pico-8 play session: no input (idle), after a click and taps of 🅾, ❎, 🅾+❎, 🅾 in the second before t = 0

[t = 1 s] idle ~1s (no d-pad/buttons)
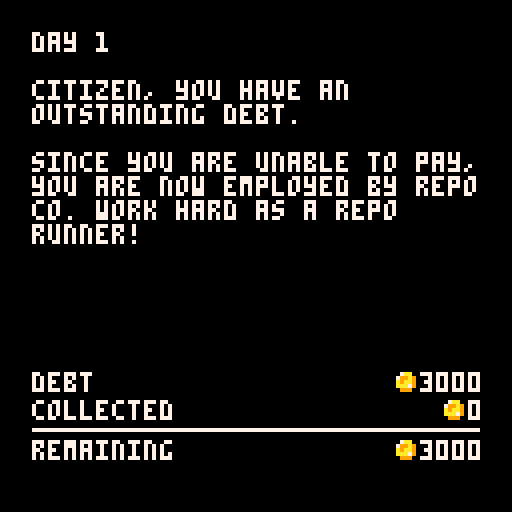

pico-8 cartridge
version 16
__lua__
function _init()
  key.init(key)
  level.init(level)
  -- ui.init(ui)
  -- stage.init(stage)
  player.init(player)
  dialogue.init(dialogue)
  encounter.init(dialogue)
  music(1,1)
end

function _draw()
  cls()

  if level.i == -1 then
    ui.drawstart(ui)
  else
    stage.draw(stage)
    if (ui.mode == "repo" or level.getlevel().repo) stage.drawrepo(stage)
    ui.draw(ui)
    if (ui.mode == "jobdone") ui.drawreview(ui)
    if (ui.mode == 'dialogue') dialogue.draw(dialogue)
    if (ui.mode == 'encounter') encounter.draw(encounter)
  end
  if (level.levelchanging) level.drawlevelchange(level)
end

function _update()

  if key[4].down then
    sfx(13,-1,1,1)
  end
  if key[4].up then
    sfx(13,-1,0,1)
  end
  key.update(key)
  if level.i == -1 then
    if key[4].up then
      level.next(level)
    end
  else
    if ui.mode == 'standby' then
      stage.driveinput(stage)
      stage.drive(stage)
      if key[4].up then
        ui.mode = "scanning"
        ui.scanner.timer = 0
        ui.scanner.car = stage.road[stage.getcntcar(stage)]
      end
    elseif ui.mode == "match" then
      if key[4].down then
      end
      if key[4].up then
        level.l[level.i].finishtime = stage.gettimeleft(stage)
        if stage.gettimeleft(stage) < level.getlevel().time/3 then
          ui.mode = "encounter"
          encounter.gen(encounter)
        else
          ui.mode = "repo"
          stage.setcarrepo(stage,stage.getcntcar(stage))
        end
      end
    elseif ui.mode == 'encounter' then
      encounter.update(encounter)
      if key[4].up then
        encounter.next(encounter)
      end
      if key[2].down or key[3].down then
        sfx(13,-1,1,1)
      end
    elseif ui.mode == 'timeup' then
      stage.driveofshame(stage)
    elseif ui.mode == "jobdone" then
      if key[4].up then
        level.next(level)
      end
    end
    ui.update(ui)
    stage.update(stage)
  end
  level.update(level)
end
-->8
player={}
function player.init(self)
  self.money = 0
  self.debt = 3000
end
-->8
ui={}
function ui.init(self,mode)
  self.mode = mode or "standby"
  self.scanner = {}
  self.scanner.timer = -1
  self.scanner.car = {}
end

function ui.update(self)
  if self.mode == 'dialogue' then
    dialogue.update(dialogue)
  end
  if self.mode == "scanning" then 
    self.scanner.timer += 1
    if self.scanner.timer > 48 then
      if self.scanner.car.lic == stage.targetlic then
        self.mode = "match"
        sfx(16,2)
      else
        self.mode = "standby"
        sfx(17,2)
      end
      self.scanner.timer = -1
    end
  end

  if self.mode == "repo" then
    stage.repotimer += 1
    if stage.repotimer < 132 and
      stage.gettimeleft(stage) < level.getlevel().time/4 and
      not level.getlevel().encounter
    then
      ui.mode = "encounter"
      encounter.gen(encounter)
    end
    if stage.repotimer > 256 then
      self.mode = "jobdone"
      player.money += level.getlevel().bounty
      player.money += ceil(level.getlevel().finishtime)
      sfx(2,2)
      music(-1,750)
    end
  end
end

function ui.drawstart(self)
  rectfill(0,0,127,127,1)
  pal(1,0)
  local clawt = mod(t(),2)
  stage.drawclaw(stage,84,
    animval(clawt,0,1,0,16) or
    animval(clawt,1,2,16,0))
  clawt = mod(clawt + .5,2)
  stage.drawclaw(stage,40,
    animval(clawt,0,1,0,16) or
    animval(clawt,1,2,16,0))
  clawt = mod(clawt + .5,2)
  stage.drawclaw(stage,-4,
    animval(clawt,0,1,0,16) or
    animval(clawt,1,2,16,0))
  pal()
  stage.drawcar(4,88,10,1)
  stage.drawcar(48,88,12,1)
  stage.drawcar(92,88,8,1)
  rectfill(0,120,127,127,0)
  local logoy = 38
  spr(192,20,logoy,11,4)
  -- spr(203,52,50,3,2)
  spr(235,44,logoy+26,5,2)
  local substr = 'press z to start'
  local subxy = cntstr(substr,0,0,127,127)
  print(substr,subxy[1],subxy[2]+20,
    animflash(1) and 7 or 1)
  local cred = 'BY JULIUS TARNG'
  local credxy = cntstr(cred,0,120,127,8)
  print(cred,credxy[1],credxy[2],5)
end
dialogue={}
function dialogue.init(self)
  dialogue.i = 0
  dialogue.d = {}
  dialogue.d[0] = {}
  dialogue.d[0].t = "welcome to your first day at repo co! i'm reapy and i'm your partner starting now!"
  dialogue.d[1] = {}
  dialogue.d[1].t = "at repo co, we repossess vehicles from our debtees who haven't paid up."
  dialogue.d[2] = {}
  dialogue.d[2].t = "check your dashboard for info about the target's color and license plate."
  dialogue.d[3] = {}
  dialogue.d[3].t = "drive with ⬅️➡️, and press z to scan the plate."
  dialogue.d[4] = {}
  dialogue.d[4].t = "now lets find this car before the driver gets here!"
end
function dialogue.next(self)
  self.i += 1
  if self.i > #dialogue.d then
    self.i = #dialogue.d
    ui.mode = 'standby'
  end
end
function dialogue.prev(self)
  self.i -= 1
  if self.i < 0 then self.i = 0 end
end
function dialogue.update(self)
  if ui.mode == 'dialogue' and
    not level.levelchanging then
    if key[4].up or key[5].up or key[1].up then
      dialogue.next(self)
    end
    if key[0].up or key[2].up then
      dialogue.prev(self)
    end
  end
end
function dialogue.draw(self,t,sx,sy,sw,sh)
  local x = 0
  local y = 0
  local h = 32
  local w = 32
  rectfill(0,y,127,y+h,0)
  if sx and sy and sw and sh then
    local clr = stage.road[stage.targeti].clr
    pal(13,clr)
    pal(4,12)
    sspr(sx,sy,sw,sh,1,1,w,h,true)
    pal()
  else
    drawscanner(1,y)
  end
  local dx = w+2
  local dp = 4
  rectfill(dx,y,127,y+h,15)
  pal(1,15)
  spr(116,w-6,y+h-3,1,1,true)
  pal(1,0)
  spr(116,dx,y)
  pal()
  spr(116,120,y,1,1,true)
  spr(116,120,y+h-8,1,1,true,true)
  pset(dx-1,y+h,1)
  pset(dx,y+h,1)
  local d = dialogue.d[dialogue.i]
  -- local name = d.n
  -- print(name,dx+dp,y+dp,7)
  local dw = 127-dx-dp-dp
  local t = wwrap(t and t or d.t,dw)
  print(t,dx+dp,y+dp,1)
  -- border
  line(0,y+h,127,y+h,1)
  -- rect(0,y,w+1,y+h,1)
  -- frame the main window
  spr(116,1,y+h+1)
  spr(116,119,y+h+1,1,1,true)
end

function ui.drawreview(self)
  local l = level.getlevel()
  if l.repo then
    local y = 22
    local ftime =tostr(l.finishtime)
    local bounty = "$"..l.bounty
    local bonus = "$"..ceil(l.finishtime)
    local total = "$"..player.money
    dialogue.draw(dialogue,
      'good job! you earned '..bounty..
      ', with a bonus '..bonus..
      ' for your time of '..ftime..
      '. see you tmrw!')
  else
    dialogue.draw(dialogue,
      'the target got away... try harder tomorrow...'
    )
  end
end

function ui.draw(self)
  local padx = 3
  local dashx = 0
  local dashh = 26
  local dashy = 127-dashh
  --dash
  rectfill(dashx,dashy,127,127,1)
  local wellh = 14
  -- round UI corners
  spr(116,1,9)
  spr(116,119,9,1,1,true)
  spr(116,1,127-dashh-8,1,1,false,true)
  spr(116,119,127-dashh-8,1,1,true,true)
  --color
  if dialogue.i > 1 then
    -- rectfill(dashx,dashy-6,dashx+18,dashy,1)
    -- print('TRGT',dashx+2,dashy-5,7)
    local clrrect = drawcolor(
      2,
      dashy+padx,
      wellh,wellh,
      stage.targetclr)
    --license
    local licrect = drawlicense(
      clrrect[3]+padx,
      dashy+padx,
      59,wellh,
      stage.targetlic)
    --button
    if dialogue.i > 2 then
      local showscan = self.mode=='standby' or self.mode=='scanning'
      local showrepo = self.mode=="match" or self.mode=="repo" or self.mode=="encounter" or (self.mode=="jobdone" and level.getlevel().repo)
      local flashbut = self.mode=='match'
      drawbut(licrect[3]+padx,
        dashy+padx,
        122-padx-licrect[3]-padx+9,
        wellh,
        (self.mode=="match" or self.mode=='standby') and key[4].held,
        showrepo,
        flashbut)
    end
  end
  --scanne
  drawscanner((128-32)/2,dashy-32)
  -- timer and money 
  rectfill(0,0,127,8,1)
  local l = level.getlevel()
  local t = l.repo and l.finishtime or max(stage.gettimeleft(stage),0)
  spr(118,2,2)
  print(t,8,2,7)
  drawmoney(player.money,2,2)
  rectfill(0,8,0,127,1)
  rectfill(127,8,127,127,1)

end
function drawmoney(val,xinset,y)
  local moneyx = 127-(#tostr(val)*4)-4
  spr(117,moneyx-xinset,y)
  print(val,moneyx +6 - xinset,y,7)
end
function drawbut(x,y,w,h,active,repo,flash)
  if repo then
    local flash = flash and animflash(1)
    pal(1,flash and 14 or 8)
    pal(6,14)
  else
    pal(1,3)
    pal(6,11)
  end
  pal(2,1)
  spr(69,x,y,1,2)
  sspr(6*8-1,32,1,16,x+8,y,31,16)
  spr(74,x+w-9,y,1,2)
  if active then
    fillp(0b1010010110100101)
    local clrbit = repo and 0x8e or 0x3b
    rectfill(x+2,y+2,x+w-4,y+h-1,clrbit)
    rectfill(x+4,y+1,x+w-5,y+h,clrbit)
    fillp()
  end
  -- label
  pal(6,1)
  pal(7,1)
  local repooff = repo and 7 or 0
  sspr(13*8-1,32+repooff,18,4,x+20,y+6)
  pal(6,7)
  pal(7,7)
  sspr(13*8-1,32+repooff,18,4,x+20,y+5)
  -- icon
  pal(11,active and 3 or 11)
  if repo then spr(107,x+3,y,2,2)
  else spr(109,x+3,y,2,2) end
  -- print('scan',x+15,y+5,7)
  pal()
  local labelxy = cntstr('PRESSZ',x,y,w,h,true)
  print("PRESS Z",labelxy[1]-1,y+h+2,7)
end
function drawlicense(x,y,w,h,id)
  rectfill(x,y,x+w,y+h,7)
  local idxy = cntstr(id,x,y,w,h)
  print(id,idxy[1],idxy[2]+1,1)
  local labelxy = cntstr('LIC',x,y,w,h,true)
  print("LIC",labelxy[1],y+h+2,7)
  spr(116,x,y)
  spr(116,x+w-7,y,1,1,true)
  spr(116,x,y+h-7,1,1,false,true)
  spr(116,x+w-7,y+h-7,1,1,true,true)
  return {x,y,x+w,y+h}
end
function drawcolor(x,y,w,h,clr)
  rectfill(x,y,x+w,y+h,clr)
  print("CLR",x+2,y+h+2,7)
  spr(116,x,y)
  spr(116,x+w-7,y,1,1,true)
  spr(116,x,y+h-7,1,1,false,true)
  spr(116,x+w-7,y+h-7,1,1,true,true)
  return {x,y,x+w,y+h}
end
function drawscanner(x,y)
  if ui.mode == 'match' or
    ui.mode == 'repo' or
    ui.mode == 'encounter' or
    (ui.mode == 'scanning' and animflash(.2)) then
    pal(8,11)
  end
  spr(64,x,y,4,4)
  pal()
  if ui.mode == 'scanning' then
    drawscanlines(y)
    local scanx = x+16+(cos(t())*13)
    rectfill(scanx,y+15,scanx,y+24,11)
  elseif ui.mode == 'repo' then
    print("TOWING", x+4,y+17,11)
  elseif ui.mode == 'encounter' then
    local s = 102
    if encounter.current.i == 1 then
      s = encounter.current.resi == 1 and 101
        or 104
    end
    spr(s,x+(2*8)-4,y+16)
  elseif ui.mode == 'jobdone' then
    -- keep here to prevent license rendering
  elseif ui.scanner.car.lic then
    if ui.scanner.car.lic == "" then
      print("NO CAR", x+4,y+17,11)
    else
      print(ui.scanner.car.lic,x+5,y+18,0)
      print(ui.scanner.car.lic,x+4,y+17,ui.scanner.car.clr)
    end
  end
  if ui.mode == 'dialogue' or ui.mode == 'jobdone' then
    local s = 101
    if ui.mode == 'dialogue' then
      s = animflash(1) and 101 or 102
      if dialogue.i == 3 then
        s = animflash(1) and 101 or 103
      end
    elseif level.getlevel().repo then
      s = 103
    else
      s = 104 
    end
    spr(s,x+(2*8)-4,y+16)
  end
end
function drawscanlines(y)
  local x = 63
  local xoff = stage.getcaroffset(stage)
  local t = ui.scanner.timer
  if (t==1) sfx(10)
  local y2 = animval(t,0,12,y-30,y-30) or 
    animval(t,12,24,y-30,y-30) or
    animval(t,24,32,y-30,y-2) or 
    y-2
  local x2 = animval(t,0,12,x,x) or
    animval(t,12,24,x,x-18) or
    animval(t,24,36,x-18,x-18) or
    animval(t,36,48,x-18,x) or
    x
  if mod(t,3) == 0 then
    line(x,y+9,x2+xoff,y2+2,11)
    line(127-x,y+9,127-x2+xoff,y2+2,11)
  end
end
-->8
level={}
function level.init(self)
  self.i = -1
  self.l = {}
  self.l[0] = {}
  self.l[0].time = 20
  self.l[0].roadlength = 30
  self.l[0].bounty = 150
  self.l[0].finishtime = 0
  self.l[0].repo = false
  self.l[0].multicolor = false
  self.l[0].encounter = false
  self.l[1] = {}
  self.l[1].time = 20
  self.l[1].roadlength = 60
  self.l[1].bounty = 300
  self.l[1].repo = false
  self.l[1].multicolor = false
  self.l[1].encounter = false
  self.levelchanging = false
  self.levelchangetime = 0
  self.levelchangepaused = false
  self.genlevels(self)
end
function level.getlevel()
  return level.l[level.i]
end
function level.genlevels(self)
  for i=2,99 do
    self.l[i] = {}
    self.l[i].time = 30
    self.l[i].roadlength = max(60 + (10*i),128)
    self.l[i].bounty = self.l[i].roadlength * 4
    self.l[i].repo = false
    self.l[i].multicolor = true
    self.l[i].encounter = false
  end
end
function level.next(self)
  if not self.levelchanging then
    self.levelchangetime = 0
    self.levelchanging = true
    music(-1,750)
    sfx(-2,0)
    sfx(-2,1)
    sfx(-2,2)
    sfx(-2,3)
  end
end
function level.update(self)
  if self.levelchanging then
    if self.levelchangetime == 35 and
      not self.levelchangepaused then
      sfx(13)
      self.levelchangepaused = true

      if self.i > -1 then
        if level.getlevel().encounter and encounter.current and encounter.current.i > 0 and
            encounter.current.type == 'mad' and
            encounter.current.resi == 1 then
          player.money -= 650
        elseif stage.luck <.05 then
          player.money -= 800
        elseif stage.luck>.05 and stage.luck<.1 then
          player.money -= 500
        end
        if self.getlevel().repo == false then
          player.money -= 100
        end
      end
    end
    if self.levelchangetime == 35 then
      if key[4].up then
        self.levelchangepaused = false
      end
    end
    if not self.levelchangepaused then
      self.levelchangetime += 1
    end
    if self.levelchangetime == 36 and not self.levelchangepaused then
      if player.money >= player.debt then
        _init()
      else
        -- actually change level
        self.i += 1
        if self.i > #self.l then
          self.i = 0
        end

        ui.init(ui,(self.i == 0) and 'dialogue')
        stage.init(stage)
        music(0,1)
      end
    elseif self.levelchangetime == 84 then
      self.levelchanging = false
    end
  end
end

function level.drawlevelchange(self)
  local y = animval(self.levelchangetime,0,36,0,132)
    or animval(self.levelchangetime,36,48,132,132)
    or animval(self.levelchangetime,48,84,132,0)
  rectfill(0,0,127,y,0)
  rectfill(0,y+2,127,y+2,0)
  if self.levelchangepaused then
    -- rectfill(0,0,127,64,15)
    local s = "day "..(self.i + 2).."\n\n"
    if self.i == -1 then
      s = s.."citizen, you have an outstanding debt. "..
        "\n\nsince you are unable to pay, you are now employed "..
        "by repo co. work hard as a repo runner!"
    elseif player.money >= player.debt then
      s = s.."congratulations, you have paid off your debt.\n\n"..
      "see you next time..."
    else
      if self.getlevel().repo then 
        if level.getlevel().encounter and encounter.current and encounter.current.i > 0 and
          encounter.current.type == 'mad' and
          encounter.current.resi == 1 then
          s=s.."your nose was broken. the e.r. charged you $650 to fix it."
        elseif stage.luck <.025 then
          s = s.."your child is sick. the medicine costs $800."
        elseif stage.luck>.024 and stage.luck<.05 then
          s = s.."you crashed your car on your way home. it costs $500 to repair."
        end
      else
        s = s.."you have been docked $100 for your failure today."
      end
    end
    print(wwrap(s,112),8,8,7)

    print("debt",8,93,7)
    drawmoney(player.debt,8,93)
    print("collected",8,100,7)
    drawmoney(player.money,8,100)
    line(8,107,119,107,7)
    print("remaining",8,110,7)
    drawmoney(max(player.debt-player.money,0),8,110)
  end
end
-->8
stage={}
function stage.init(self)
  self.road = {}
  self.pos = 0
  self.acc = 0
  self.carw = 38
  self.repotimer = 0
  self.timeuptimer = 0
  self.timeuppos = 0
  self.luck = (level.i == 0) and 1 or rnd(1)
  self.validcolors = {2,3,6,8,9,10,12,13}
  self.targetclr = self.validcolors[flr(rnd(#self.validcolors)) + 1]

  -- gen road
  local curlevel = level.getlevel()
  local roadlength = curlevel.roadlength
  for i = 0,roadlength do
    self.road[i] = {}
    local r = rnd(1)
    if i==0 or i==2 or  r < .5 or i==roadlength then
      local carclr = self.validcolors[flr(rnd(#self.validcolors)) + 1]
      while carclr == self.targetclr do
         carclr = self.validcolors[flr(rnd(#self.validcolors)) + 1] 
      end
      self.road[i].clr = carclr -- car
      self.road[i].lic = genlic()
    else
      self.road[i].clr = 0 -- empty
      self.road[i].lic = ""
    end
    self.road[i].timer = rnd(curlevel.time)+curlevel.time
    self.road[i].driveawaytimer = 0
    self.road[i].dir = rnd(1)>.5
    self.road[i].spd = rnd(.10) + .10
    self.road[i].peepanimtimer = 0
    self.road[i].repo = false
  end

  -- gen target license
  self.targetlic = genlic()

  -- insert target
  self.targeti = flr(rnd(#self.road))
  self.road[self.targeti].clr = self.targetclr
  self.road[self.targeti].lic = self.targetlic
  self.road[self.targeti].timer = 30*level.getlevel().time/4
  self.road[self.targeti].spd = .25

  -- advanced levels, set 3 cars as same color
  if curlevel.multicolor then
    for i=0,2 do
      local rndi = flr(rnd(#self.road))
      while rndi == self.targeti or self.road[rndi].clr == 0 do
        rndi = flr(rnd(#self.road)) 
      end
      self.road[rndi].clr = self.targetclr
    end
  end
end
function stage.update(self)
  if level.levelchanging or
    ui.mode == 'dialogue' or
    ui.mode == 'encounter' then
    return
  end
  for i=0,#self.road do
    local car = self.road[i] 
    if car.timer > 0 then
      self.road[i].timer -= car.spd
    elseif car.timer <= 0 then
      car.driveawaytimer += 1
    end
    if i == self.targeti and car.timer == 0 and
      not level.getlevel().repo then
      self.settimeup(self)
    end
    self.road[i].peepanimtimer += car.spd 
  end
  if ui.mode == 'timeup' then
    self.timeuptimer += 1
    if self.timeuptimer >= 128 then
      ui.mode = 'jobdone'
      if self.timeuptimer == 128 then
        sfx(3,2)
        music(-1,750)
      end
    end
  end
end
function stage.draw(self)
  local y = 68
  -- sspr(104,0,2,32,0,8,127,32)
  -- sspr(108,0,2,32,0,33,127,32)
  -- rectfill(0,40,127,64,14)
  -- road
  rectfill(0,y,128,y+1,5)
  local shift = mod(self.pos,4)
  if shift == 0 then
    fillp(0b1100001111000011)
  elseif shift == 1 then
    fillp(0b0110100101101001)
  elseif shift == 2 then
    fillp(0b0011110000111100)
  elseif shift == 3 then
    fillp(0b1001011010010110)
  end
  rectfill(0,y+2,127,y+2,5)
  shift = mod(self.pos,2)
  if shift == 0 then
    fillp(0b1010010110100101)
  else
    fillp(0b0101101001011010)
  end
  rectfill(0,y+3,127,y+4,5)
  fillp()
  rectfill(0,y+5,128,128,0)
  -- cars
  local carw = 32
  for i=0,#self.road do
    local car = self.road[i]
    if car.clr > 0 then
      local carx = (i*(self.carw)) + 48
      if not car.repo and not (i == self.targeti and self.timeuptimer >= 128) then
        local engine =
          (i == self.targeti and self.timeuptimer > 48 and self.timeuptimer < 64 and mod(car.driveawaytimer,2) == 0)
          and 1 or 0
        self.drawcar(
          carx + self.pos,
          y-carw + engine,
          car.clr,
          i == self.targeti and animval(self.timeuptimer,64,128,1,0) or 1)
      end
      if car.timer then
        local dirflip = car.dir and 1 or -1
        if car.timer <= 0 and self.targeti == i then 
          self.drawpeepatcar(self,
            carx+self.pos,
            car.clr,
            not car.repo,
            car.repo or ui.mode == 'encounter',
            false,
            car.peepanimtimer
            )
        elseif car.timer > 0 then
          self.drawpeep(self,
            carx + (car.timer*10*dirflip)+ self.pos,
            car.clr,
            car.dir,
            car.spd,
            car.peepanimtimer)
        end
      end
    end
  end
end
function stage.drawpeep(self,x,clr,dir,spd,t)
  s = flr(mod(t,6))
  p = 128
  if s == 0 then p = 128 end
  if s == 1 then p = 130 end
  if s == 2 then p = 132 end
  if s == 3 then p = 134 end
  if s == 4 then p = 136 end
  if s == 5 then p = 138 end
  pal(13,clr)
  pal(4,12)
  spr(p,x,36,2,4,dir)
  pal()
end
function stage.drawpeepatcar(self,x,clr,isthere,isrepo,isgone,t)
  pal(13,clr)
  pal(4,12)
  p = 140
  if isgone then
    p = 140
    spr(p,x,36,2,4)
  elseif isrepo then
    local t = mod(t,4)
    local y = animval(t,0,.7,36,32) or
      animval(t,.7,1.4,32,36) or
      36
    p = 142
    spr(p,x,y,2,4)
  elseif self.timeuptimer <= 48 then
    p = 128
    spr(p,x,36,2,4)
  end
  pal()
end
function stage.getcntcar(self)
  local i = (-self.pos+(self.carw/2))/self.carw
  return flr(i)
end
function stage.getcaroffset(self)
  return mod(self.pos-(self.carw/2),self.carw)-(self.carw/2)
end

function stage.drawcar(x,y,clr,scale)
  local car = 3
  local carw = 4
  pal(13,clr)
  -- spr(car, x, y, carw, carw)
  local scalew = 32*(scale and scale or 1)
  sspr(16,0,32,32,x+(16-(scalew/2)),y+(32-scalew),scalew,scalew)
  pal()
end
function stage.drawrepo(self)
  local t = self.repotimer
  local xoff = self.getcaroffset(self)
  if (t==1) sfx(11,3)
  if (t==196) sfx(-2,3)
  local shipy = animval(t,0,48,0,10) or
    animval(t,48,204,10,10) or
    animval(t,204,240,10,-1)
    or -1
  rectfill(0,0,127,shipy+8,6)
  if t > 56 and t < 192 then
    if (t==57 or t==191) sfx(12,2)
    local doorh = animval(t,56,72,0,2)
      or 2
    rectfill(45+xoff,10+8,82+xoff,10+8-doorh,1)
  end
  if t > 68 and t < 192 then
    if (t==116) sfx(12,2)
    local clawy = animval(t,68,116,-12,39) or
      animval(t,116,132,39,39) or
      animval(t,132,180,39,-20)
      or -20
    -- spr(7,64-(3*8)+xoff,clawy,6,2)
    -- rectfill(62+xoff,0,65+xoff,clawy-2,6)
    self.drawclaw(self,64-(3*8)+xoff,clawy)
  end
  if t < 192 then
    local cary = animval(t,0,132,36,36) or
      animval(t,132,180,36,-23)
      or -23
    self.drawcar(48+xoff,cary,self.targetclr)
    rectfill(45+xoff,8,82+xoff,shipy-2+8,6)
  end
end
function stage.drawclaw(self,x,y)
  spr(7,x,y,6,2)
  rectfill(x+22,0,x+25,y-2,6) 
end
function stage.setcarrepo(self,i,setfalse)
  ui.repotimer = 0
  if setfalse then
    self.road[i].repo = false
    level.l[level.i].repo = false
  else
    self.road[i].repo = true
    level.l[level.i].repo = true
  end
end
function stage.settimeup(self)
  ui.mode = "timeup"
  self.timeuppos = self.pos
end

function stage.driveinput(self)
  if key[0].held then self.acc += 1 end
  if key[1].held then self.acc -= 1 end
end

function stage.drive(self)
  if not key[0].held and not key[1].held then
    if self.acc>0 then self.acc -= 1 
    elseif self.acc<0 then self.acc += 1 end
  end
  self.acc = max(min(self.acc,16),-16)
  local s = flr(cvtrng(abs(self.acc),0,16,8,16))
  if (abs(self.acc) > 0) sfx(14,-1,s,2)
  -- map bounds
  self.pos += self.acc
  local maxpos = (-self.carw*(#self.road))
  if self.pos>0 then
    self.pos = 0
    self.acc = 0
  elseif self.pos<maxpos then
    self.pos = maxpos
    self.acc = 0
  end
end

function stage.driveofshame(self)
  local t = self.timeuptimer
  local dest = -(self.targeti * self.carw)
  self.pos = flr(animval(t,0,64,self.timeuppos,dest)
    or dest)
  if (t==48) sfx(12,2)
  if (t==49) sfx(14)
end
function stage.gettimeleft(self)
  return flr(self.road[self.targeti].timer/30*4*10)/10
end
-->8
encounter={}
function encounter.init(self)
  self.current = {}
end

function encounter.gen(self)
  -- type: aggressive, sad, normal
  -- dialogue1: callout
  -- dialogue2: question
  -- response: options for player
  -- dialogue3: response to response
  local e = {
    type = self.gentype(self),
    d = {},
    res = {
      'repo their car',
      'let them go'
    },
    i = 0,
    resi = 1
  }
  e = self.gendialoguefortype(self,e,e.type)
  self.current = e

  music(1,1)
  sfx(-2,3)
  sfx(15,2)
end

function encounter.gentype(self)
  local t = {'normal','mad','sad'}
  local i = ceil(rnd(3))
  return t[i]
end

function encounter.gendialoguefortype(self,e,type)
  local d1 = {
    normal='excuse me... what are you doing?',
    mad='hey, what the hell?! get away from my car!',
    sad='oh no... oh no...'}
  local d2 = {
    normal="you're repossessing my car? please, i need to pick up my kids.",
    mad="repossessing my car? why don't you repossess my fist?!",
    sad="please! my mother is in the hospital and i need to pay those bills."
  }
  local d3 = {
    normal="give me a week and i swear i'll pay you back",
    mad="(they raise their fists and walk toward your car)",
    sad="can you pretend you didn't see me?"
  }
  local d3 = {
    normal={
      'you lowlife... hope you drive off a cliff...',
      'oh, that worked? thanks!'
    },
    mad={
      '(you eat a knuckle sandwich and pass out. their car is towed anyway)',
      '(they hop in their car and flip their middle finger at you...)'
    },
    sad={
      "no! please! noooooooo! (they fall to their knees...)",
      "thank you thank you thank you thank you thank you-"
    }
  }
  e.d[0] = d1[type]
  e.d[1] = d2[type]
  e.d[2] = d3[type]
  return e
    -- normal={
    --   'sorry, i have a family, too',
    --   '(ignore them)',
    --   "i'll be back next week"
    -- },
    -- mad={
    --   '(punch them first)',
    --   '(ignore them)',
    --   '(put your guard up)'
    -- },
    -- sad={
    --   "sorry, i need the money",
    --   "(ignore them)"
    --   "okay"
    -- }}
end

function encounter.update(self)
  -- keep animating person
  if stage.road[stage.targeti].timer > 0 then
    stage.road[stage.targeti].timer -= 1
  end
  stage.road[stage.targeti].peepanimtimer += stage.road[stage.targeti].spd 
  
  if self.current.i == 1 then
    if key[2].down then
      self.current.resi = 1
    elseif key[3].down then
      self.current.resi = 2
    end
  end
end

function encounter.draw(self)
  local t = self.current.d[self.current.i]
  if self.current.i == 2 then
    t = t[self.current.resi]
  end
  local sy = animflash(1) and 0 or 16
  dialogue.draw(dialogue,t,0,sy,16,16)
  if self.current.i == 1 then
    self.drawresponse(self)
  end
end

function encounter.drawresponse(self)
  local padx = 3
  local dashx = 0
  local dashh = 25
  local dashy = 127-dashh
  rectfill(dashx,dashy,127,127,1)
  local resh = 9
  -- rectfill(dashx+padx,dashy+padx,127-padx,dashy+padx+resh,15)
  pal(1,self.current.resi == 1 and 3 or 15)
  pal(6,self.current.resi == 1 and 7 or 15)
  spr(105,dashx+padx,dashy+padx,1,2)
  sspr(76,48,1,resh,dashx+padx+8,dashy+padx,127-padx-padx-15,resh)
  spr(105,127-padx-7,dashy+padx,1,2,true)
  pal()
  local r1 = self.current.res[1]
  local sxy = cntstr(r1,dashx+padx,dashy+padx,127-padx-padx,resh)
  print(r1,sxy[1],sxy[2],self.current.resi == 1 and 7 or 1)
  -- rectfill(dashx+padx,dashy+padx+resh+2,127-padx,127-padx,15)
  pal(1,self.current.resi == 2 and 3 or 15)
  pal(6,self.current.resi == 2 and 7 or 15)
  local b2y = dashy+padx+resh+2
  spr(105,dashx+padx,b2y,1,2)
  sspr(76,48,1,resh,dashx+padx+8,b2y,127-padx-padx-15,resh)
  spr(105,127-padx-7,b2y,1,2,true)
  pal()
  local r2 = self.current.res[2]
  local s2xy = cntstr(r2,dashx+padx,dashy+padx+resh+2,127-padx-padx,resh)
  print(r2,s2xy[1],s2xy[2],self.current.resi == 2 and 7 or 1)
  -- selection
  local sely = (self.current.resi == 1) and sxy[2] or s2xy[2]
  local bounce = cos(t())*1.5
  print(">",dashx+padx+padx+2+bounce,sely,7)
  print("<",127-padx-padx-4-bounce,sely,7)
end

function encounter.next(self)
  self.current.i += 1
  if self.current.i > #self.current.d then
    level.l[level.i].encounter = true
    if self.current.resi == 1 then
      ui.mode = "repo"
      if not level.getlevel().repo then
        stage.setcarrepo(stage,stage.getcntcar(stage))
      end
    else
      stage.setcarrepo(stage,stage.getcntcar(stage),true)
      stage.settimeup(stage)
    end
  end
end
-->8
key={}
function key.init(self)
  local base = {}
  base.down = false -- pulse on key down
  base.held = false -- is down
  base.up = false -- pulse on key up
  self[0] = shallowcopy(base)
  self[1] = shallowcopy(base)
  self[2] = shallowcopy(base)
  self[3] = shallowcopy(base)
  self[4] = shallowcopy(base)
  self[5] = shallowcopy(base)
end
function key.update(self)
  for i=0,#self do
    if btn(i) then
      -- if wasn't held and now is
      if not self[i].held then self[i].down = true
      else self[i].down = false end
      self[i].held = true
    else
      -- -- if was held and now its not
      if self[i].held then self[i].up = true
      else self[i].up = false end
      self[i].held = false
    end
  end
end

-->8
function mod(a,b)
  return a - flr(a/b)*b
end
function shallowcopy(orig)
  local orig_type = type(orig)
  local copy
  if orig_type == 'table' then
    copy = {}
    for orig_key, orig_value in pairs(orig) do
      copy[orig_key] = orig_value
    end
  else -- number, string, boolean, etc
    copy = orig
  end
  return copy
end
function cntstr(str,x,y,w,h,small)
  local charh = small and 4 or 5
  local newx = x+(w-(4*#str)-1)/2
  local newy = y+(h-charh)/2
  return {newx,newy}
end
function rndchar()
  local char="abcdefghijklmnopqrstuvwxyz"
  local i = ceil(rnd(26))
  return sub(char,i,i)
end
function rndnum()
  return flr(rnd(10))
end
function genlic()
  return rndchar()..rndchar()..'-'..rndnum()..rndnum()..rndnum()
end
function animval(t,tstart,tend,vstart,vend)
  if t >= tstart and t < tend then
    return cvtrng(t,tstart,tend,vstart,vend)
  end
end
function animflash(frames)
  return mod(t(),frames) < frames/2
end
function cvtrng(v,min1,max1,min2,max2)
  -- range to 0-1
  local progress = (v-min1)/(max1-min1)
  -- 0-1 to range
  return (progress*(max2-min2)) + min2
end
--https://pastebin.com/NS8rxMwH
--word wrap (string, char width)
function wwrap(s,width)
local w = flr(width/4)
 retstr = ""
 lines = strspl(s,"\n")
 for i=1,count(lines) do
  linelen=0
  words = strspl(lines[i]," ")
  for k=1, count(words) do
   wrd=words[k]
   if (linelen+#wrd>w)then
    retstr=retstr.."\n"
    linelen=0
   end
   retstr=retstr..wrd.." "
   linelen+=#wrd+1
  end
  retstr=retstr.."\n"
 end
 return retstr
end

--string split(string, seperator)
function strspl(s,sep)
 ret = {}
 bffr=""
 for i=1, #s do
  if (sub(s,i,i)==sep)then
   add(ret,bffr)
   bffr=""
  else
   bffr = bffr..sub(s,i,i)
  end
 end
 if (bffr!="") add(ret,bffr)
 return ret
end
__gfx__
00011111111000000000000000000000000000000000000000000000000000000000000000000066660000000000000000000000000000000000000000000000
00111111111100000000000000000000000000000000000000000000000000000000000000006766767600000000000000000000000000000000000000000000
01111111111110000000000000000000000000000000000000000000000000000000000000060006600060000000000000000000000000000000000000000000
01111111111111000000000000000000000000000000000000000000000000000000000000600066760006000000000000000000000000000000000000000000
01111111111111100000000000000000000000000000000000000000000000000000000006000006600000600000000000000000000000000000000000000000
01144444111111100000000000000000000000000000000000000000000000000000000060000076760000060000000000000000000000000000000000000000
01144444111111100000000000000000000000000000000000000000000000077666666666600760066007766666666660000000000000000000000000000000
01414441441411100000000000000000000000000000000000000000000000766666666666666607607666666666666666000000000000000000000000000000
00444444441411100000000000000000000000000000000000000000000000610000000000000606606000000000000016000000000000000000000000000000
00444444444411100000000000000000000000000000000000000000000000610000000000000000000000000000000016000000000000000000000000000000
00444444444111100000000000000000000000000000000000000000000000610000000000000000000000000000000016000000000000000000000000000000
00041114444111100000006dddddddddddddddd6d600000000000000000000610000000000000000000000000000000016000000000000000000000000000000
000444444411111000000611111111111111111111d0000000000000000006610000000000000000000000000000000016600000000000000000000000000000
0000144444111110000061111111111111111111111d000000000000000006610000000000000000000000000000000016600000000000000000000000000000
0000d44444dd1100110d111111111111111111111111d01100000000000007610000000000000000000000000000000016600000000000000000000000000000
000dddddddddd000111d111111111111111111111111d11100000000000000060000000000000000000000000000000060000000000000000000000000000000
00011111111000000066d6ddddddddddddddddddd6d6dd0000000000000000000000000000000000000000000000000000000000000000000000000000000000
001111111111000006ddddddddddddddddddddddddddddd000000000000000000000000000000000000000000000000000000000000000000000000000000000
0111111111111000a88888dddddddddddddddddddd88888800000000000000000000000000000000000000000000000000000000000000000000000000000000
0111111111111100988888dddddddddddddddddddd88888900000000000000000000000000000000000000000000000000000000000000000000000000000000
0111111111111110199999dd1111111111111111dd99999100000000000000000000000000000000000000000000000000000000000000000000000000000000
0114444411111110d11111dd6666666666666666dd11111d00000000000000000000000000000000000000000000000000000000000000000000000000000000
0114444411111110dddddddd6070070700070707dddddddd00000000000000000000000000000000000000000000000000000000000000000000000000000000
0141444144141110dddddddd6777777777777777dddddddd00000000000000000000000000000000000000000000000000000000000000000000000000000000
0044444444141110dddddddddddddddddddddddddddddddd00000000000000000000000000000000000000000000000000000000000000000000000000000000
0044444444441110ddddddddddddddddddddddddddddddd100000000000000000000000000000000000000000000000000000000000000000000000000000000
004411144441111001ddddddddddddddddddddddddddd11000000000000000000000000000000000000000000000000000000000000000000000000000000000
00041114444111100011111111111111111111111111110000000000000000000000000000000000000000000000000000000000000000000000000000000000
00044444441111100001111000000000000000000111100000000000000000000000000000000000000000000000000000000000000000000000000000000000
00001444441111100005555000000000000000000555500000000000000000000000000000000000000000000000000000000000000000000000000000000000
0000d44444dd11000005555000000000000000000555500000000000000000000000000000000000000000000000000000000000000000000000000000000000
000dddddddddd0000005555000000000000000000555500000000000000000000000000000000000000000000000000000000000000000000000000000000000
00000000000000000000000000000000000000000000066666666666666666666666666666666666666000000000000000000000766076607660700700000000
00000000000000000000000000000000000000000006611111111111111111111111111111111111111660000000000000000000602060006060670600000000
00000000000000000000000000000000000000000061111111111111111111111111111111111111111116000000000000000000006060006760626600000000
00000000000000000000000000000000000000000061111111111111111111111111111111111111111116000000000000000000666066706060600600000000
00000000000000000000000000000000000000000611111111111111111111111111111111111111111111600000000000000000000000000000000000000000
00000000000000000000000000000000000000000611111111111111111111111111111111111111111111600000000000000000000000000000000000000000
00000000000000000000000000000000000000000611111111111111111111111111111111111111111111600000000000000000000000000000000000000000
00000000000000000000000000000000000000000611111111111111111111111111111111111111111111600000000000000000766076607660766600000000
00000000000000000000000000000000000000000611111111111111111111111111111111111111111111600000000000000000626067006260620600000000
00000000000000000000000000000000000000000611111111111111111111111111111111111111111111600000000000000000660060006660600600000000
00000000000000000000000000000000000000000611111111111111111111111111111111111111111111600000000000000000606066606000666700000000
00000000000000666600000000000000000000000061111111111111111111111111111111111111111116000000000000000000000000000000000000000000
00000000000006888860000000000000000000000061111111111111111111111111111111111111111116000000000000000000000000000000000000000000
00666666666666666666666666666600000000000006611111111111111111111111111111111111111660000000000000000000000000000000000000000000
06666666666666666666666666666660000000000000066666666666666666666666666666666666666000000000000000000000000000000000000000000000
66611111111111111111111111111666000000000000000000000000000000000000000000000000000000000000000000000000000000000000000000000000
66111111111111111111111111111166000000000000000000000000000000000000000000666666000000000000000000000000000000000000000000000000
66111111111111111111111111111166000000000b0000b00b0000b00b0000b00b0000b0061111110000000000000006000000000000000b0000000000000000
6611111111111111111111111111116600000000000000000000000000000b000000000061111111000000000000000600000000000000000000000000000000
66111111111111111111111111111166000000000000000000000000000000b0000000006111111100000000000000060000000000000bbbbb00000000000000
66111111111111111111111111111166000000000000000000bbbb000000000000000000611111110000000000000660660000000000b00b00b0000000000000
66111111111111111111111111111166000000000b0000b00b0000b00b0000b000bbbb0061111111000000000000666666600000000b000b000b000000000000
661111111111111111111111111111660000000000bbbb0000bbbb0000bbbb000b0000b061111111000000000006600000660000000b0000000b000000000000
661111111111111111111111111111660000000000000000000000000000000000000000061111110000000000060000000600000b0bbb0b0bbb0b0000000000
666111111111111111111111111116661111000007aa000007170000000000000000000000666666000000000066000000066000000b0000000b000000000000
0666666666666666666666666666666011000000799a900077177000000000000000000000000000000000000006000000060000000b000b000b000000000000
0066666666666666666666666666660010000000a9aa9000771170000000000000000000000000000000000000060000000600000000b00b00b0000000000000
0000000011111111111111110000000010000000aaa790007777700000000000000000000000000000000000000660000066000000000bbbbb00000000000000
00000000666666666666666600000000000000000999000007770000000000000000000000000000000000000000000000000000000000000000000000000000
000111111666661111666661111110000000000000000000000000000000000000000000000000000000000000000000000000000000000b0000000000000000
01111111111111166111111111111110000000000000000000000000000000000000000000000000000000000000000000000000000000000000000000000000
11111111111111111111111111111111000000000000000000000000000000000000000000000000000000000000000000000000000000000000000000000000
00000000000000000000011000000000000000000000000000000000000000000000011000000000000000000000000000000000000000000004011400000000
000001100000000000001111000000000000011000000000000001100000000000001111000000000000011000000000000001100000000000d01111d0000000
00001111000000000001111100000000000011110000000000001111000000000001111100000000000011110000000000001114000000000d011111dd000000
00011111000000000001114410000000000111110000000000011111000000000001114410000000000111110000000000011111d00000000d0111441d000000
000111441000000000001144000000000001114410000000000111441000000000001144000000000001114410000000000111441d000000dd0011440dd00000
000011440000000000001440000000000000114400000000000011440000000000001440000000000000114400000000000011440dd00000dd0014480d000000
000014400000000000001ddd000000000000144000000000000014400000000000001ddd00000000000014400000000000001440dd0000000dd01ddddd000000
00001ddd0000000000000ddd0000000000001ddd0000000000001ddd0000000000000ddd0000000000001ddd0000000000001ddddd00000000ddddddd0000000
0000dddd000000000000dddd000000000000dddd000000000000dddd000000000000dddd000000000000dddd000000000000ddddd0000000000ddddd00000000
0000dddd000000000000dddd000000000000dddd000000000000dddd000000000000dddd000000000000dddd00000000000ddddd000000000000dddd00000000
0000dddd000000000000dddd000000000000dddd000000000000dddd000000000000dddd000000000000dddd0000000000dddddd000000000000dddd00000000
000ddddd000000000000dddd000000000000dddd000000000000dddd000000000000dddd000000000000dddd000000000dd0dddd000000000000dddd00000000
000ddddd000000000000dddd000000000000dddd000000000000dddd000000000000dddd00000000000ddddd000000000dd0dddd000000000000dddd00000000
000d0ddd000000000000dddd000000000000dddd000000000000dddd000000000000dddd00000000000ddddd0000000000dddddd000000000000dddd00000000
000d0ddd000000000000dddd000000000000dddd000000000000dddd000000000000dddd00000000000ddddd00000000000ddddd000000000000dddd00000000
000d0ddd000000000000dddd000000000000dddd000000000000dddd000000000000dddd00000000000ddddd0000000000004ddd000000000000dddd00000000
000d0ddd0000000000001d110000000000000ddd0000000000000ddd0000000000001d11000000000000dddd0000000000000ddd0000000000000ddd00000000
000d11110000000000001141000000000000111d000000000000111d0000000000001141000000000000d1110000000000001111000000000000111100000000
00041111000000000000111100000000000011140000000000001111400000000000111100000000000041110000000000001111000000000000111100000000
00001111000000000000111100000000000011110000000000001111000000000000111100000000000011110000000000001111000000000000111100000000
00001111000000000000011100000000000011110000000000001111000000000000011100000000000011110000000000001111000000000000111100000000
00000111000000000000011100000000000001110000000000000111000000000000011100000000000001110000000000000111000000000000011100000000
00000111000000000000011100000000000001110000000000000111000000000000011100000000000001110000000000000111000000000000011100000000
00000111000000000000011100000000000001110000000000000111000000000000011100000000000001110000000000000111000000000000011100000000
00001111000000000000111100000000000001110000000000001111000000000000111100000000000001110000000000001111000000000000111100000000
00001111000000000000111100000000000001110000000000001111000000000000111100000000000001110000000000001111000000000000111100000000
00001101000000000000111000000000000001110000000000001101000000000000111000000000000001110000000000001101000000000000110100000000
00001001000000000000101000000000000001110000000000001001000000000000101000000000000001110000000000001001000000000000100100000000
00001001000000000000101000000000000001110000000000001001000000000000101000000000000001110000000000001001000000000000100100000000
00001001000000000000501000000000000001010000000000001001000000000000501000000000000001010000000000001001000000000000100100000000
00001001000000000000501000000000000001055000000000001001000000000000501000000000000001055000000000001001000000000000100100000000
00005505500000000000005500000000000005500000000000005505500000000000005500000000000005500000000000005505500000000000550550000000
00000000000000000000000000000000000000000000000000000000000000000000000000000000000000000077707707007770770007700000000000000000
000000000000000000000000000000000000000000000000000000000000000000000000000000000000000007ccc7cc7c77ccc7cc707cc70000000000000000
00000000000000000000000000000000000000000000000000000000000000000000000000000000000000007cc7cccccc7c77c77cc7cc700000000000000000
00007777777777777777700000007777777777770007777777777777777700000077777777777777700000000777c7c7cc7c77c77cccc7000000000000000000
0007888888888888888887000007888888888888707888888888888888887000078888888888888887000000007cc7c7c77cccc7cc7cc7000000000000000000
0078888888888888888888700078888888888888878888888888888888888700788888888888888888700000077c7777c7cc77c7c707c7000000000000000000
00078888888888888888888707888888888888887078888888888888888888778888888888888888888700007ccc707cc7c707c7c707c7000000000000000000
000077888777777777788887078887777777777700077888777777777788887788887777777777788887000007770007777007c7700070000000000000000000
00000788870000000007888707888700000000000000788870000000077888778887000000000007888700000000000000000070000000000000000000000000
00000788870000000007888707888700000000000000788870000000007888778887000000000007888700000000000000000000000000000000000000000000
00000788870000000007888707888700000000000000788870000000007888778887000000000007888700000000000000000000000000000000000000000000
00000788870000000007888707888700000000000000788870000000007888778887000000000007888700000000000000000000000000000000000000000000
00000788870000000007888707888700000000000000788870000000077888778887000000000007888700000000000000000000000000000000000000000000
00000788877777777778888707888777777777700000788877777777778888778887000000000007888700000000000000000000000000000000000000000000
00007888888888888888888707888888888888870007888888888888888888778887000000000007888700000000000000000000000000000000000000000000
00078888888888888888887000788888888888887078888888888888888887078887000000000007888700000000000000000000000000000000000000000000
00007888888888888888770007888888888888870007888888888888888877078887000000000007888700000077777707777777077777077777777777700000
000007888777777778888700078887777777777000007888777777777777700788870000000000078887000077cccccc7c77c7c777ccc777cc7cccccccc70000
00000788870000000788887007888700000000000000788870000000000000078887000000000007888700007cc7c77c7c77c7cc77c7cc77c7cc777c77c70000
00000788870000000078888707888700000000000000788870000000000000078887000000000007888700007777c77c7c77c7cc77c7cc77c7c7777c77c70000
0000078887000000007888870788870000000000000078887000000000000007888700000000000788870000007cccc7c77c77c7ccc7c7ccc7ccc7cccc700000
0000078887000000007788870788870000000000000078887000000000000007888700000000000788870000007c77c7c77c7c77cc7c77cc7cc777c77c700000
000007888700000000078887078887000000000000007888700000000000000788870000000000078887000077cc77c7c77c7c777c7c777c7c777cc77c777000
00000788870000000007888707888700000000000000788870000000000000078887000000000077888700007cc777cc7ccccc777c7c777c7ccccc777ccc7700
00000788870000000007888707888877777777770000788870000000000000078888777777777778888700007777007777777770770770777777777077777000
00000788870000000007888877888888888888887000788870000000000000078888888888888888888700000000000000000000000000000000000000000000
00000788870000000007888887788888888888888700788870000000000000007888888888888888887000000000000000000000000000000000000000000000
00000078700000000000788870078888888888887000078700000000000000000788888888888888870000000000000000000000000000000000000000000000
00000007000000000000077700007777777777770000007000000000000000000077777777777777700000000000000000000000000000000000000000000000
00000000000000000000000000000000000000000000000000000000000000000000000000000000000000000000000000000000000000000000000000000000
00000000000000000000000000000000000000000000000000000000000000000000000000000000000000000000000000000000000000000000000000000000
00000000000000000000000000000000000000000000000000000000000000000000000000000000000000000000000000000000000000000000000000000000
__gff__
0000000000000000000000000000000000000000000000000000000000000000000000000000000000000000000000000000000000000000000000000000000000000000000000000000000000000000000000000000000000000000000000000000000000000000000000000000000000000000000000000000000000000000
0000000000000000000000000000000000000000000000000000000000000000000000000000000000000000000000000000000000000000000000000000000000000000000000000000000000000000000000000000000000000000000000000000000000000000000000000000000000000000000000000000000000000000
__map__
e3e3e3e3e3e3e3e30000e3e3e3e3e3e300000000000000000000000000000000000000000000000000000000000000000000000000000000000000000000000000000000000000000000000000000000000000000000000000000000000000000000000000000000000000000000000000000000000000000000000000000000
e3e3e3e3e3e3e30000000000e300000000000000000000000000000000000000000000000000000000000000000000000000000000000000000000000000000000000000000000000000000000000000000000000000000000000000000000000000000000000000000000000000000000000000000000000000000000000000
0000000000000000000000000000000000000000000000000000000000000000000000000000000000000000000000000000000000000000000000000000000000000000000000000000000000000000000000000000000000000000000000000000000000000000000000000000000000000000000000000000000000000000
0000000000000000000000000000000000000000000000000000000000000000000000000000000000000000000000000000000000000000000000000000000000000000000000000000000000000000000000000000000000000000000000000000000000000000000000000000000000000000000000000000000000000000
0000000000000000000000000000000000000000000000000000000000000000000000000000000000000000000000000000000000000000000000000000000000000000000000000000000000000000000000000000000000000000000000000000000000000000000000000000000000000000000000000000000000000000
0000000000000000000000000000000000000000000000000000000000000000000000000000000000000000000000000000000000000000000000000000000000000000000000000000000000000000000000000000000000000000000000000000000000000000000000000000000000000000000000000000000000000000
0000000000000000000000000000000000000000000000000000000000000000000000000000000000000000000000000000000000000000000000000000000000000000000000000000000000000000000000000000000000000000000000000000000000000000000000000000000000000000000000000000000000000000
0000000000000000000000000000000000000000000000000000000000000000000000000000000000000000000000000000000000000000000000000000000000000000000000000000000000000000000000000000000000000000000000000000000000000000000000000000000000000000000000000000000000000000
0000000000000000000000000000000000000000000000000000000000000000000000000000000000000000000000000000000000000000000000000000000000000000000000000000000000000000000000000000000000000000000000000000000000000000000000000000000000000000000000000000000000000000
0000000000000000000000000000000000000000000000000000000000000000000000000000000000000000000000000000000000000000000000000000000000000000000000000000000000000000000000000000000000000000000000000000000000000000000000000000000000000000000000000000000000000000
0000000000000000000000000000000000000000000000000000000000000000000000000000000000000000000000000000000000000000000000000000000000000000000000000000000000000000000000000000000000000000000000000000000000000000000000000000000000000000000000000000000000000000
0000000000000000000000000000000000000000000000000000000000000000000000000000000000000000000000000000000000000000000000000000000000000000000000000000000000000000000000000000000000000000000000000000000000000000000000000000000000000000000000000000000000000000
0000000000000000000000000000000000000000000000000000000000000000000000000000000000000000000000000000000000000000000000000000000000000000000000000000000000000000000000000000000000000000000000000000000000000000000000000000000000000000000000000000000000000000
0000000000000000000000000000000000000000000000000000000000000000000000000000000000000000000000000000000000000000000000000000000000000000000000000000000000000000000000000000000000000000000000000000000000000000000000000000000000000000000000000000000000000000
0000000000000000000000000000000000000000000000000000000000000000000000000000000000000000000000000000000000000000000000000000000000000000000000000000000000000000000000000000000000000000000000000000000000000000000000000000000000000000000000000000000000000000
0000000000000000000000000000000000000000000000000000000000000000000000000000000000000000000000000000000000000000000000000000000000000000000000000000000000000000000000000000000000000000000000000000000000000000000000000000000000000000000000000000000000000000
0000000000000000000000000000000000000000000000000000000000000000000000000000000000000000000000000000000000000000000000000000000000000000000000000000000000000000000000000000000000000000000000000000000000000000000000000000000000000000000000000000000000000000
0000000000000000000000000000000000000000000000000000000000000000000000000000000000000000000000000000000000000000000000000000000000000000000000000000000000000000000000000000000000000000000000000000000000000000000000000000000000000000000000000000000000000000
0000000000000000000000000000000000000000000000000000000000000000000000000000000000000000000000000000000000000000000000000000000000000000000000000000000000000000000000000000000000000000000000000000000000000000000000000000000000000000000000000000000000000000
0000000000000000000000000000000000000000000000000000000000000000000000000000000000000000000000000000000000000000000000000000000000000000000000000000000000000000000000000000000000000000000000000000000000000000000000000000000000000000000000000000000000000000
0000000000000000000000000000000000000000000000000000000000000000000000000000000000000000000000000000000000000000000000000000000000000000000000000000000000000000000000000000000000000000000000000000000000000000000000000000000000000000000000000000000000000000
0000000000000000000000000000000000000000000000000000000000000000000000000000000000000000000000000000000000000000000000000000000000000000000000000000000000000000000000000000000000000000000000000000000000000000000000000000000000000000000000000000000000000000
0000000000000000000000000000000000000000000000000000000000000000000000000000000000000000000000000000000000000000000000000000000000000000000000000000000000000000000000000000000000000000000000000000000000000000000000000000000000000000000000000000000000000000
0000000000000000000000000000000000000000000000000000000000000000000000000000000000000000000000000000000000000000000000000000000000000000000000000000000000000000000000000000000000000000000000000000000000000000000000000000000000000000000000000000000000000000
0000000000000000000000000000000000000000000000000000000000000000000000000000000000000000000000000000000000000000000000000000000000000000000000000000000000000000000000000000000000000000000000000000000000000000000000000000000000000000000000000000000000000000
0000000000000000000000000000000000000000000000000000000000000000000000000000000000000000000000000000000000000000000000000000000000000000000000000000000000000000000000000000000000000000000000000000000000000000000000000000000000000000000000000000000000000000
0000000000000000000000000000000000000000000000000000000000000000000000000000000000000000000000000000000000000000000000000000000000000000000000000000000000000000000000000000000000000000000000000000000000000000000000000000000000000000000000000000000000000000
0000000000000000000000000000000000000000000000000000000000000000000000000000000000000000000000000000000000000000000000000000000000000000000000000000000000000000000000000000000000000000000000000000000000000000000000000000000000000000000000000000000000000000
0000000000000000000000000000000000000000000000000000000000000000000000000000000000000000000000000000000000000000000000000000000000000000000000000000000000000000000000000000000000000000000000000000000000000000000000000000000000000000000000000000000000000000
0000000000000000000000000000000000000000000000000000000000000000000000000000000000000000000000000000000000000000000000000000000000000000000000000000000000000000000000000000000000000000000000000000000000000000000000000000000000000000000000000000000000000000
0000000000000000000000000000000000000000000000000000000000000000000000000000000000000000000000000000000000000000000000000000000000000000000000000000000000000000000000000000000000000000000000000000000000000000000000000000000000000000000000000000000000000000
0000000000000000000000000000000000000000000000000000000000000000000000000000000000000000000000000000000000000000000000000000000000000000000000000000000000000000000000000000000000000000000000000000000000000000000000000000000000000000000000000000000000000000
